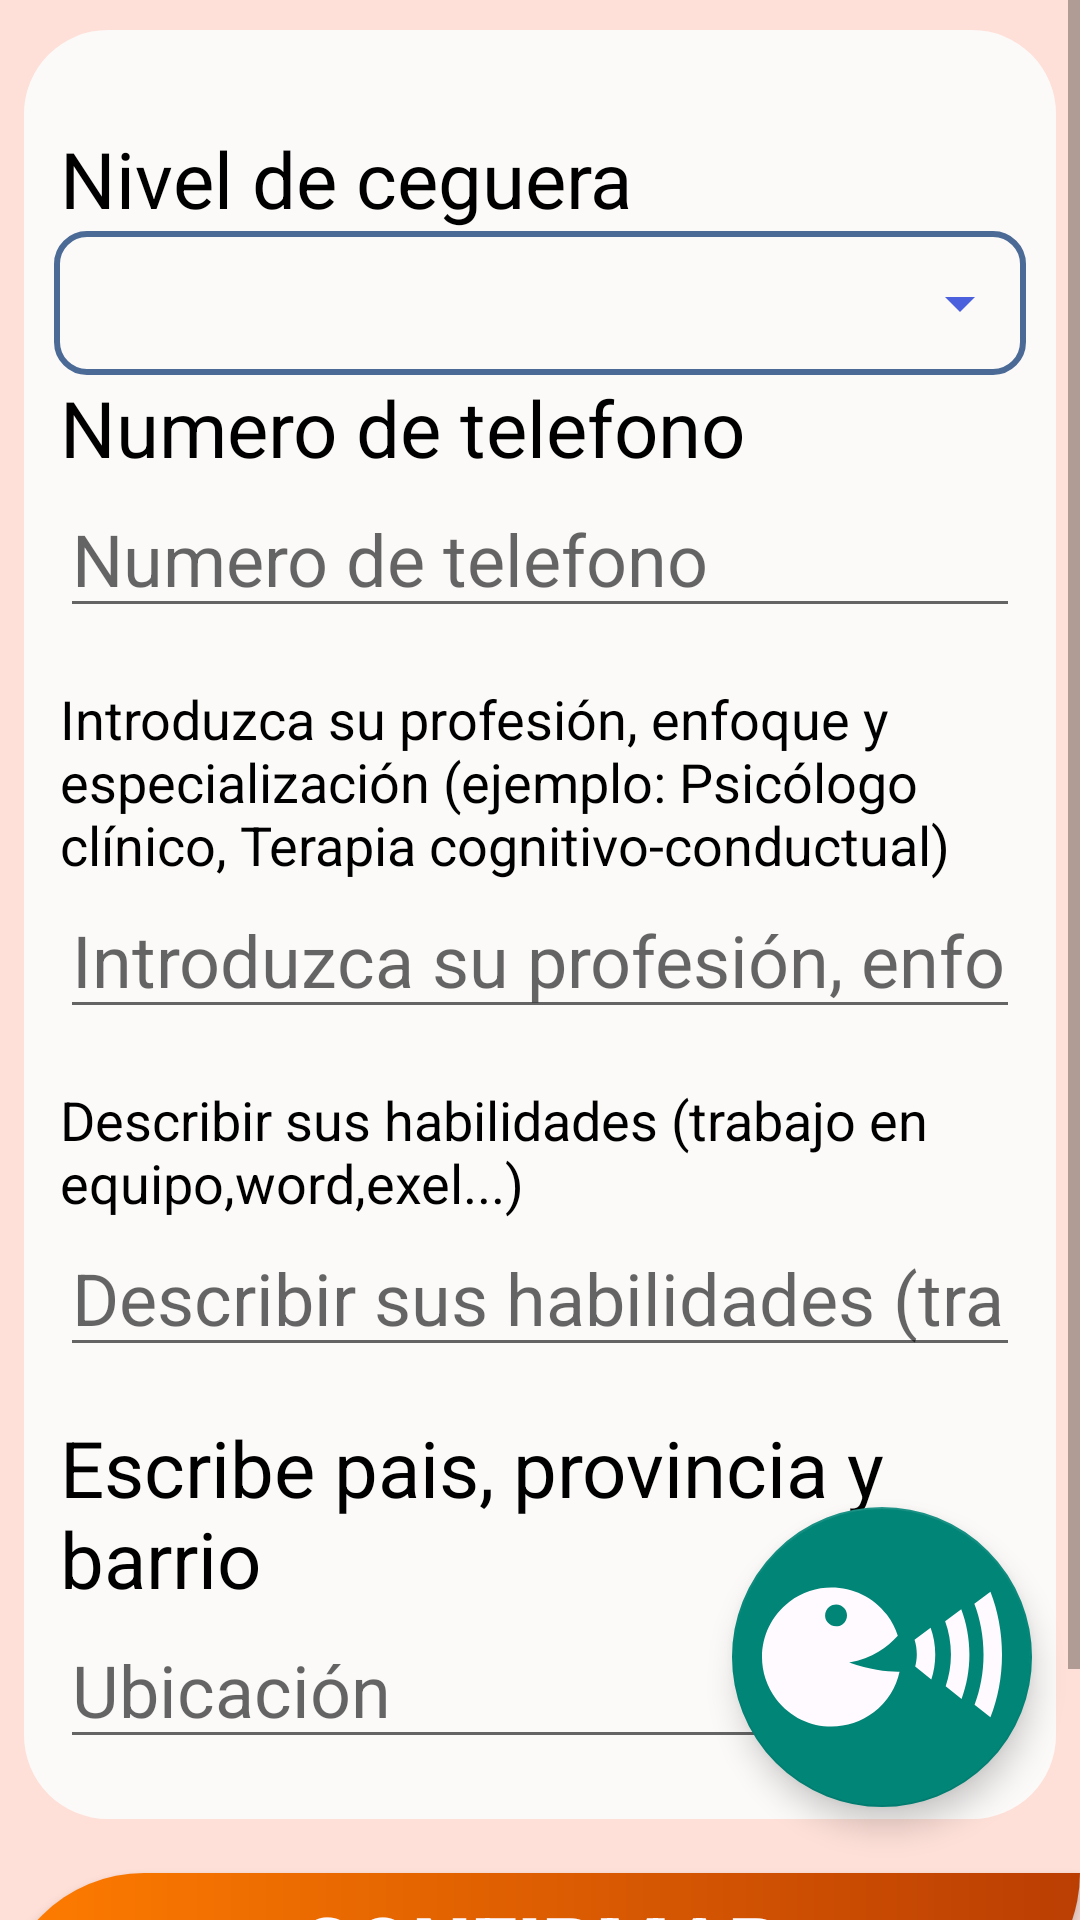

Android layout source for this screen:
<!-- AndroidManifest.xml: application theme Theme.TuEmpleoBlind -->
<!-- res/layout/activity_form_sign_up_blind.xml -->
<?xml version="1.0" encoding="utf-8"?>
<androidx.constraintlayout.widget.ConstraintLayout xmlns:android="http://schemas.android.com/apk/res/android"
    xmlns:app="http://schemas.android.com/apk/res-auto"
    xmlns:tools="http://schemas.android.com/tools"
    android:layout_width="match_parent"
    android:layout_height="match_parent"
    tools:context=".SignUpCForm"
    android:background="@color/mistyRose">

    <ScrollView
        android:layout_width="match_parent"
        android:layout_height="match_parent" >
        <LinearLayout
            android:layout_width="match_parent"
            android:layout_height="match_parent"
            android:orientation="vertical">

            <androidx.constraintlayout.widget.ConstraintLayout
                android:layout_width="match_parent"
                android:layout_height="wrap_content"
                android:background="@drawable/btn_beta"
                android:layout_marginTop="10dp"
                android:layout_marginStart="8dp"
                android:layout_marginEnd="8dp"
                >

                <TextView
                    android:id="@+id/textView"
                    android:layout_width="match_parent"
                    android:layout_height="wrap_content"
                    android:layout_marginTop="32dp"
                    android:text="@string/signUpFormBlindLevel"
                    android:textColor="@color/normal_color"
                    android:textSize="26sp"
                    app:layout_constraintEnd_toEndOf="parent"
                    app:layout_constraintStart_toStartOf="parent"
                    app:layout_constraintTop_toTopOf="parent"
                    android:layout_marginStart="12dp"
                    android:layout_marginEnd="12dp"/>


                <LinearLayout
                    android:id="@+id/linearLayout"
                    android:layout_width="match_parent"
                    android:layout_height="wrap_content"
                    android:orientation="vertical"
                    app:layout_constraintTop_toBottomOf="@+id/textView">


                    <Spinner
                        android:id="@+id/spinnerCategoryLevelBlind"
                        android:layout_width="match_parent"
                        android:layout_height="wrap_content"
                        android:layout_marginStart="10dp"
                        android:layout_marginEnd="10dp"
                        android:background="@drawable/style_spiner"
                        android:contentDescription="@string/spinner_form_blind_assistant"/>

                    <TextView
                        android:id="@+id/textView5"
                        android:layout_width="match_parent"
                        android:layout_height="wrap_content"
                        android:text="@string/Phone"
                        android:textColor="@color/normal_color"
                        android:textSize="26sp"
                        android:layout_marginStart="12dp"
                        android:layout_marginEnd="12dp"/>

                    <EditText
                        android:id="@+id/editTextPhoneNumberFormBlind"
                        android:layout_width="match_parent"
                        android:layout_height="wrap_content"
                        android:autofillHints="name"
                        android:ems="10"
                        android:hint="@string/Phone"
                        android:inputType="text"
                        android:textSize="24sp"
                        android:layout_marginStart="12dp"
                        android:layout_marginEnd="12dp"
                        tools:ignore="TextFields" />

                    <TextView
                        android:id="@+id/textView2"
                        android:layout_width="match_parent"
                        android:layout_height="wrap_content"
                        android:layout_marginTop="18dp"
                        android:text="@string/signUpFormBlindProfession"
                        android:textColor="@color/normal_color"
                        android:textSize="18sp"
                        android:layout_marginStart="12dp"
                        android:layout_marginEnd="12dp"/>

                    <EditText
                        android:id="@+id/editTextProfessionFormBlind"
                        android:layout_width="match_parent"
                        android:layout_height="wrap_content"
                        android:autofillHints="name"
                        android:ems="10"
                        android:hint="@string/signUpFormBlindProfession"
                        android:inputType="text"
                        android:textSize="24sp"
                        android:layout_marginStart="12dp"
                        android:layout_marginEnd="12dp"/>
                    <TextView
                        android:id="@+id/textView15"
                        android:layout_width="match_parent"
                        android:layout_height="wrap_content"
                        android:layout_marginTop="18dp"
                        android:text="@string/signUpFormBlindAbilities"
                        android:textColor="@color/normal_color"
                        android:textSize="18sp"
                        android:layout_marginStart="12dp"
                        android:layout_marginEnd="12dp"/>

                    <EditText
                        android:id="@+id/editTextAbilitiesBlind"
                        android:layout_width="match_parent"
                        android:layout_height="wrap_content"
                        android:autofillHints="name"
                        android:ems="10"
                        android:hint="@string/signUpFormBlindAbilities"
                        android:inputType="text"
                        android:textSize="24sp"
                        android:layout_marginStart="12dp"
                        android:layout_marginEnd="12dp"/>
                    <TextView
                        android:id="@+id/textView3"
                        android:layout_width="match_parent"
                        android:layout_height="wrap_content"
                        android:layout_marginTop="16dp"
                        android:text="@string/signUpFormBlindAddress"
                        android:textColor="@color/normal_color"
                        android:textSize="26sp"
                        android:layout_marginStart="12dp"
                        android:layout_marginEnd="12dp"/>

                    <EditText
                        android:id="@+id/editTextAddressFormBlind"
                        android:layout_width="match_parent"
                        android:layout_height="wrap_content"
                        android:autofillHints="name"
                        android:ems="10"
                        android:hint="@string/ofer_location"
                        android:inputType="text"
                        android:textSize="24sp"
                        android:layout_marginStart="12dp"
                        android:layout_marginEnd="12dp"/>
                    <FrameLayout
                        android:layout_width="match_parent"
                        android:layout_height="20dp"
                        app:layout_constraintTop_toBottomOf="@+id/editTextPasswordSignUpBlind2"
                        tools:ignore="UselessLeaf" />

                </LinearLayout>


            </androidx.constraintlayout.widget.ConstraintLayout>

            <androidx.constraintlayout.widget.ConstraintLayout
                android:layout_width="match_parent"
                android:layout_height="match_parent">

                <Button
                    android:id="@+id/buttonContinueFormBlind"
                    android:layout_width="match_parent"
                    android:layout_height="wrap_content"
                    android:layout_marginTop="18dp"
                    android:text="@string/confirm"
                    android:textSize="28dp"
                    android:textColor="@color/ghost_white"
                    android:textStyle="bold"
                    app:layout_constraintEnd_toEndOf="parent"
                    app:layout_constraintStart_toStartOf="parent"
                    app:layout_constraintTop_toTopOf="parent"
                    android:background="@drawable/btn_orange"/>

                <Button
                    android:id="@+id/buttonBackFormBlind"
                    android:layout_width="match_parent"
                    android:layout_height="wrap_content"
                    android:layout_marginTop="16dp"
                    android:text="@string/cancel"
                    android:textSize="28dp"
                    android:textColor="@color/ghost_white"
                    android:textStyle="bold"
                    app:layout_constraintEnd_toEndOf="parent"
                    app:layout_constraintHorizontal_bias="0.516"
                    app:layout_constraintStart_toStartOf="parent"
                    app:layout_constraintTop_toBottomOf="@+id/buttonContinueFormBlind"
                    android:background="@drawable/btn_blue"/>
            </androidx.constraintlayout.widget.ConstraintLayout>
        </LinearLayout>

    </ScrollView>

    <ImageView
        android:id="@+id/backBlack"
        android:layout_width="match_parent"
        android:layout_height="match_parent"
        android:visibility="invisible"
        android:alpha="0.72"
        android:scaleType="centerCrop"
        android:src="@drawable/backgroudblack" />

    <com.airbnb.lottie.LottieAnimationView
        android:id="@+id/robot_animation"
        android:layout_width="match_parent"
        android:layout_height="wrap_content"
        app:lottie_loop="true"
        android:layout_gravity="top|center"
        android:layout_margin="10dp"
        android:visibility="invisible"
        app:lottie_rawRes="@raw/robot_circle_animation"
        tools:ignore="MissingConstraints" />
    <include layout="@layout/base_flotante" />

</androidx.constraintlayout.widget.ConstraintLayout>
<!-- res/layout/base_flotante.xml (included above) -->
<androidx.constraintlayout.widget.ConstraintLayout xmlns:android="http://schemas.android.com/apk/res/android"
    xmlns:app="http://schemas.android.com/apk/res-auto"
    xmlns:tools="http://schemas.android.com/tools"
    android:layout_width="match_parent"
    android:layout_height="match_parent">

    <androidx.constraintlayout.widget.Guideline
        android:id="@+id/guideline"
        android:layout_width="wrap_content"
        android:layout_height="wrap_content"
        android:orientation="horizontal"
        app:layout_constraintGuide_percent="0.76" />

    <com.google.android.material.floatingactionbutton.FloatingActionButton
        android:id="@+id/floatingButtonComands"
        android:layout_width="100dp"
        android:layout_height="100dp"
        android:layout_gravity="bottom|end"
        android:layout_margin="16dp"
        android:layout_marginEnd="16dp"
        android:contentDescription="Activar comandos de voz"
        app:fabCustomSize="100dp"
        app:srcCompat="@drawable/icon_voice"
        app:layout_constraintTop_toTopOf="@id/guideline"
        app:layout_constraintEnd_toEndOf="parent"
        app:maxImageSize="80dp"/>

</androidx.constraintlayout.widget.ConstraintLayout>
<!-- resources referenced by this layout -->
<resources>
  <color name="ghost_white">#FFFAFF</color>
  <color name="mistyRose">#FEE0D8</color>
  <color name="normal_color">#000000</color>
  <!-- drawable btn_beta (drawable) -->
  <?xml version="1.0" encoding="utf-8"?>
  <shape  xmlns:android="http://schemas.android.com/apk/res/android"
      android:shape="rectangle">
      <solid android:color="@color/seaSalt"/>
      <corners
          android:bottomLeftRadius="28dp"
          android:bottomRightRadius="28dp"
          android:topLeftRadius="28dp"
          android:topRightRadius="28dp"/>
  
  </shape>
  <!-- drawable btn_blue (drawable) -->
  <?xml version="1.0" encoding="utf-8"?>
  <shape xmlns:android="http://schemas.android.com/apk/res/android"
      android:shape="rectangle">
      <gradient android:startColor="@color/lapis_lazuli"  android:endColor="@color/marinian_blue" android:type="linear"/>
      <corners android:topLeftRadius="50dp" android:bottomRightRadius="50dp"/>
  
  </shape>
  <!-- drawable btn_orange (drawable) -->
  <?xml version="1.0" encoding="utf-8"?>
  <shape android:shape="rectangle" xmlns:android="http://schemas.android.com/apk/res/android">
  <gradient android:startColor="@color/orange"  android:endColor="@color/darck_orange" android:type="linear"/>
      <corners android:topLeftRadius="50dp" android:bottomRightRadius="50dp"/>
  
  </shape>
  <!-- drawable style_spiner (drawable) -->
  <?xml version="1.0" encoding="utf-8"?>
  <selector xmlns:android="http://schemas.android.com/apk/res/android">
      <item>
          <layer-list>
              <item>
                  <shape android:shape="rectangle">
                      <solid android:color="@color/seaSalt"/>
                      <corners android:radius="10dp"/>
                      <stroke android:color="@color/lapis_lazuli" android:width="2dp"/>
                      <padding android:right="10dp"/>
                      <size android:height="48dp"/>
                  </shape>
              </item>
              <item android:drawable="@drawable/ic_down_2" android:gravity="center|end">
              </item>
          </layer-list>
      </item>
  </selector>
  <string name="Phone">Numero de telefono</string>
  <string name="cancel">Cancelar</string>
  <string name="confirm">Confirmar</string>
  <string name="ofer_location">Ubicación </string>
  <string name="signUpFormBlindAbilities">Describir sus habilidades (trabajo en equipo,word,exel...)</string>
  <string name="signUpFormBlindAddress">Escribe pais, provincia y barrio</string>
  <string name="signUpFormBlindLevel">Nivel de ceguera</string>
  <string name="signUpFormBlindProfession">Introduzca su profesión, enfoque y especialización (ejemplo: Psicólogo clínico, Terapia cognitivo-conductual)</string>
  <style name="Theme.TuEmpleoBlind" parent="Base.Theme.TuEmpleoBlind" />
  <color name="seaSalt">#FCFAF9</color>
  <color name="lapis_lazuli">#4B6A96</color>
  <color name="marinian_blue">#26408B</color>
  <color name="orange">#ff7d00</color>
  <color name="darck_orange">#bb3e03</color>
  <!-- drawable ic_down_2 (drawable-anydpi) -->
  <vector xmlns:android="http://schemas.android.com/apk/res/android"
      android:width="24dp"
      android:height="24dp"
      android:viewportWidth="24"
      android:viewportHeight="24"
      android:tint="@color/strong_color"
      android:alpha="0.8">
    <path
        android:fillColor="@android:color/white"
        android:pathData="M7,10l5,5 5,-5z"/>
  </vector>
  <style name="Base.Theme.TuEmpleoBlind" parent="Theme.Design.Light.NoActionBar">
          
  
      </style>
  <color name="strong_color">#1D39D6</color>
</resources>
